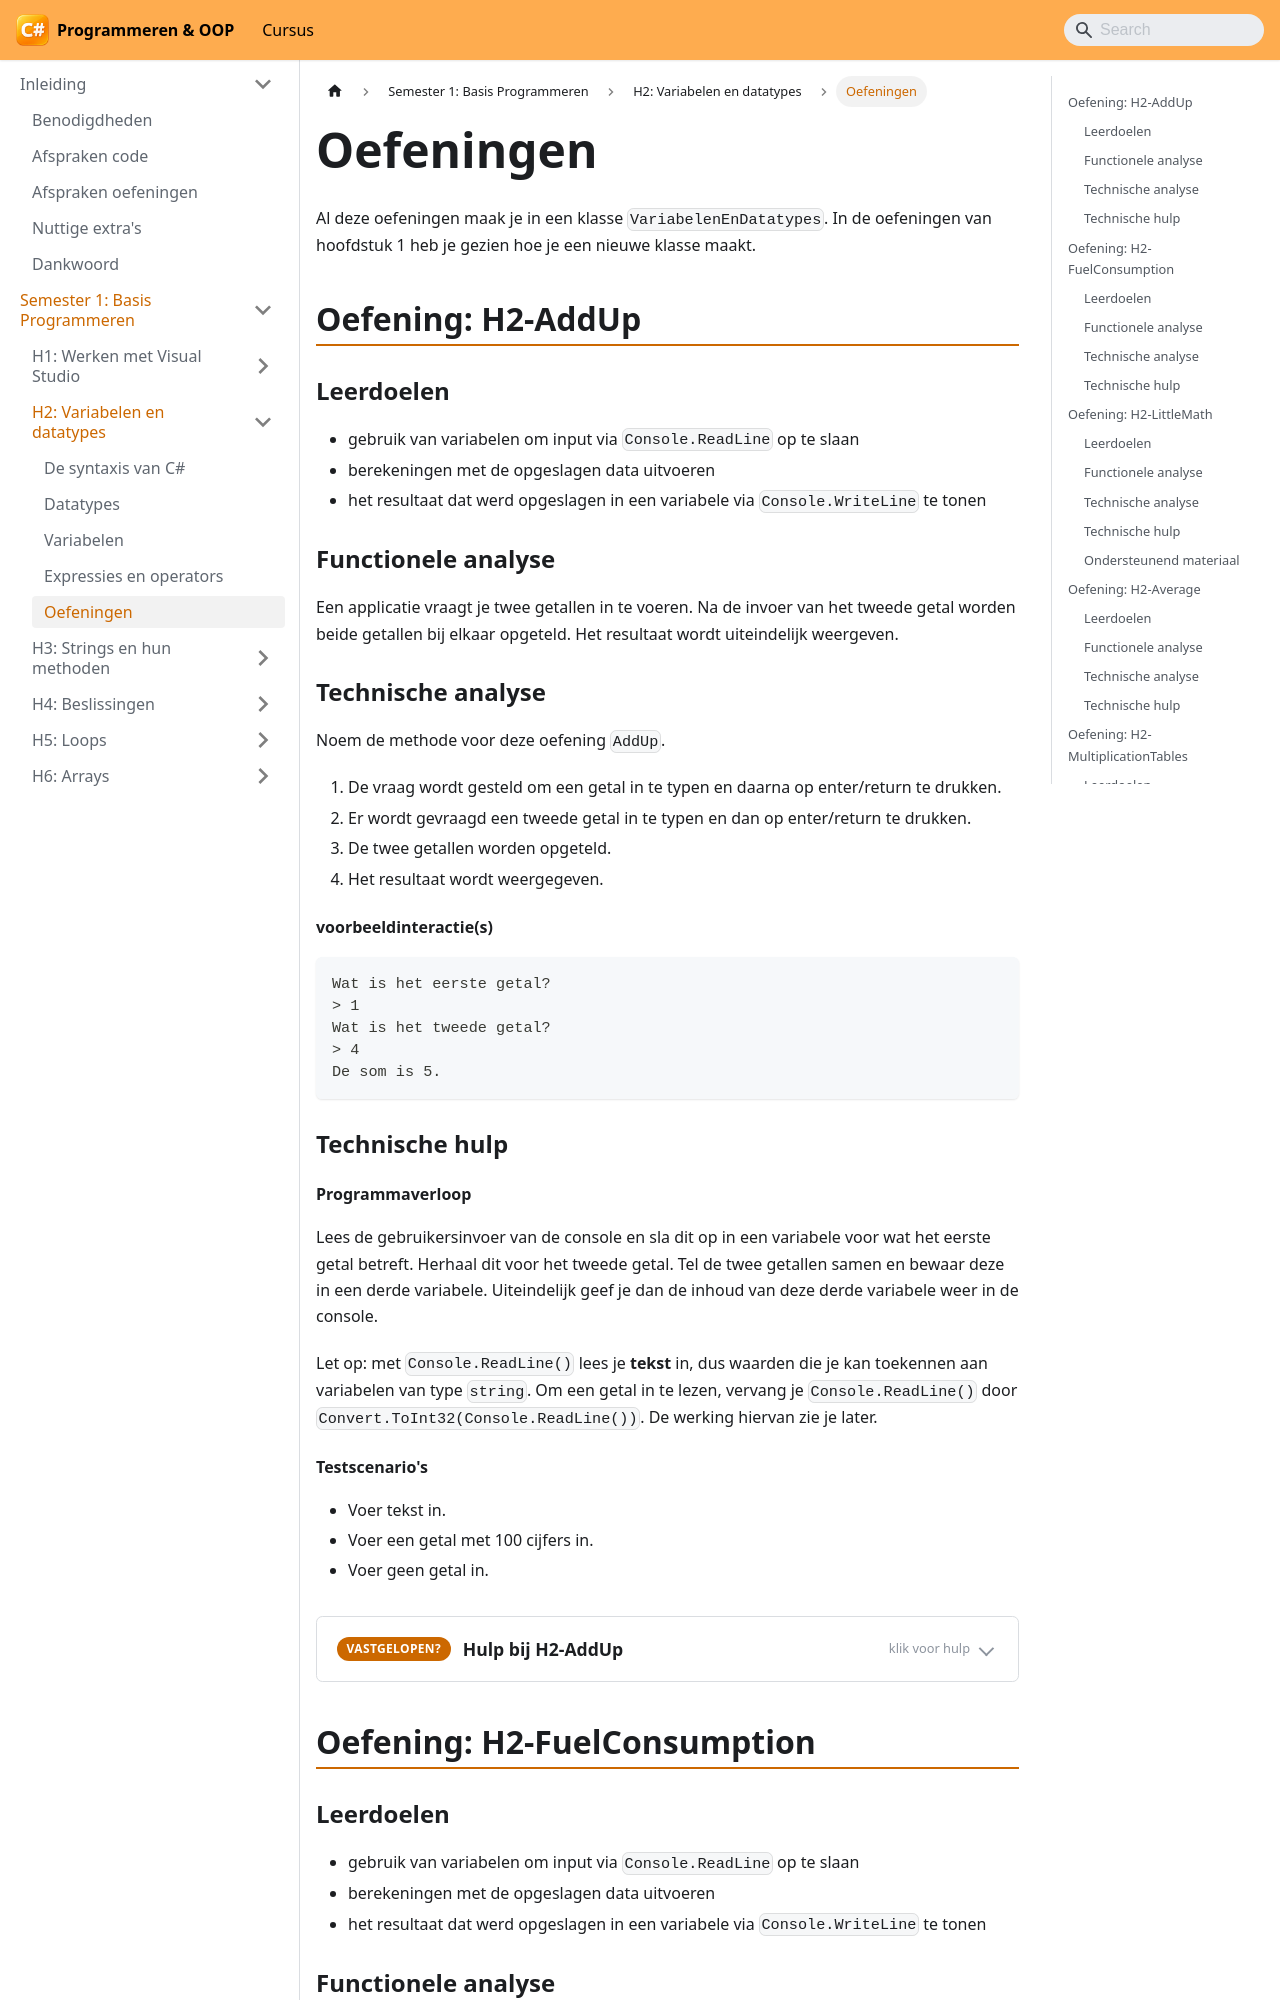

repository: VincentVCAP/graduaat-csharp-programmeren · page: semester-1-programming-principles/h2-variabelen-en-datatypes/oefeningen/index.html · generator: docusaurus

# Oefeningen

Al deze oefeningen maak je in een klasse `VariabelenEnDatatypes`. In de oefeningen van hoofdstuk 1 heb je gezien hoe je een nieuwe klasse maakt.

## Oefening: H2-AddUp

### Leerdoelen

* gebruik van variabelen om input via `Console.ReadLine` op te slaan
* berekeningen met de opgeslagen data uitvoeren
* het resultaat dat werd opgeslagen in een variabele via `Console.WriteLine` te tonen

### Functionele analyse

Een applicatie vraagt je twee getallen in te voeren. Na de invoer van het tweede getal worden beide getallen bij elkaar opgeteld. Het resultaat wordt uiteindelijk weergeven.

### Technische analyse

Noem de methode voor deze oefening `AddUp`.

1. De vraag wordt gesteld om een getal in te typen en daarna op enter/return te drukken.
2. Er wordt gevraagd een tweede getal in te typen en dan op enter/return te drukken.
3. De twee getallen worden opgeteld.
4. Het resultaat wordt weergegeven.

#### voorbeeldinteractie(s)

```text
Wat is het eerste getal?
> 1
Wat is het tweede getal?
> 4
De som is 5.
```

### Technische hulp

#### Programmaverloop

Lees de gebruikersinvoer van de console en sla dit op in een variabele voor wat het eerste getal betreft. Herhaal dit voor het tweede getal. Tel de twee getallen samen en bewaar deze in een derde variabele. Uiteindelijk geef je dan de inhoud van deze derde variabele weer in de console.

Let op: met `Console.ReadLine()` lees je **tekst** in, dus waarden die je kan toekennen aan variabelen van type `string`. Om een getal in te lezen, vervang je `Console.ReadLine()` door `Convert.ToInt32(Console.ReadLine())`. De werking hiervan zie je later.

#### Testscenario's

* Voer tekst in.
* Voer een getal met 100 cijfers in.
* Voer geen getal in.

<OefeningAssistent oefening="H2-AddUp" hoofdstuk="H2" />

## Oefening: H2-FuelConsumption
